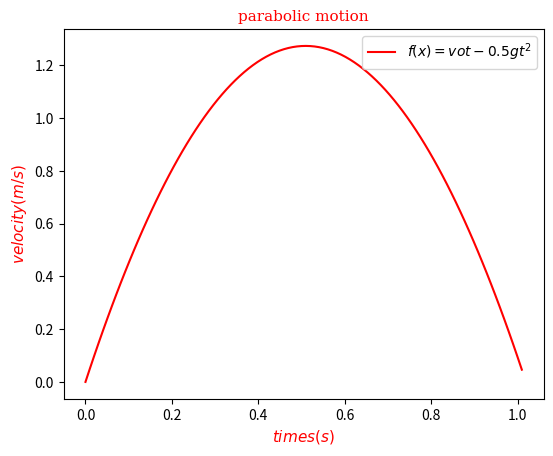

Python code for this plot:
# physic problem : parabollic motion
# equation : y = v0t-1/2gt^2

# import module
import numpy as np
from matplotlib import pyplot as plt

# font format
font = {'family':'serif',
        'color':'red',
        'weight':'normal',
        'size':11
        }

# initial condition
v0 = 5                              # m/s
g = 9.81                            # m/s2

# define x and y axis
t = np.linspace(0.0, 1.01, 100)     # the value of t (s), linspace(start, stop, n)
y = v0*t - 0.5*g*t**2

# add plot
plt.title(r'parabolic motion', fontdict=font)
plt.xlabel(r'$times (s)$', fontdict=font)
plt.ylabel(r'$velocity (m/s)$', fontdict=font)
plt.plot(t, y, 'r', label=r'$f(x)= vot - 0.5gt^2$')

plt.legend(loc='upper right')       # add a legend

# Tweak spacing to prevent clipping of ylabel
plt.subplots_adjust(left=0.15)
plt.show()